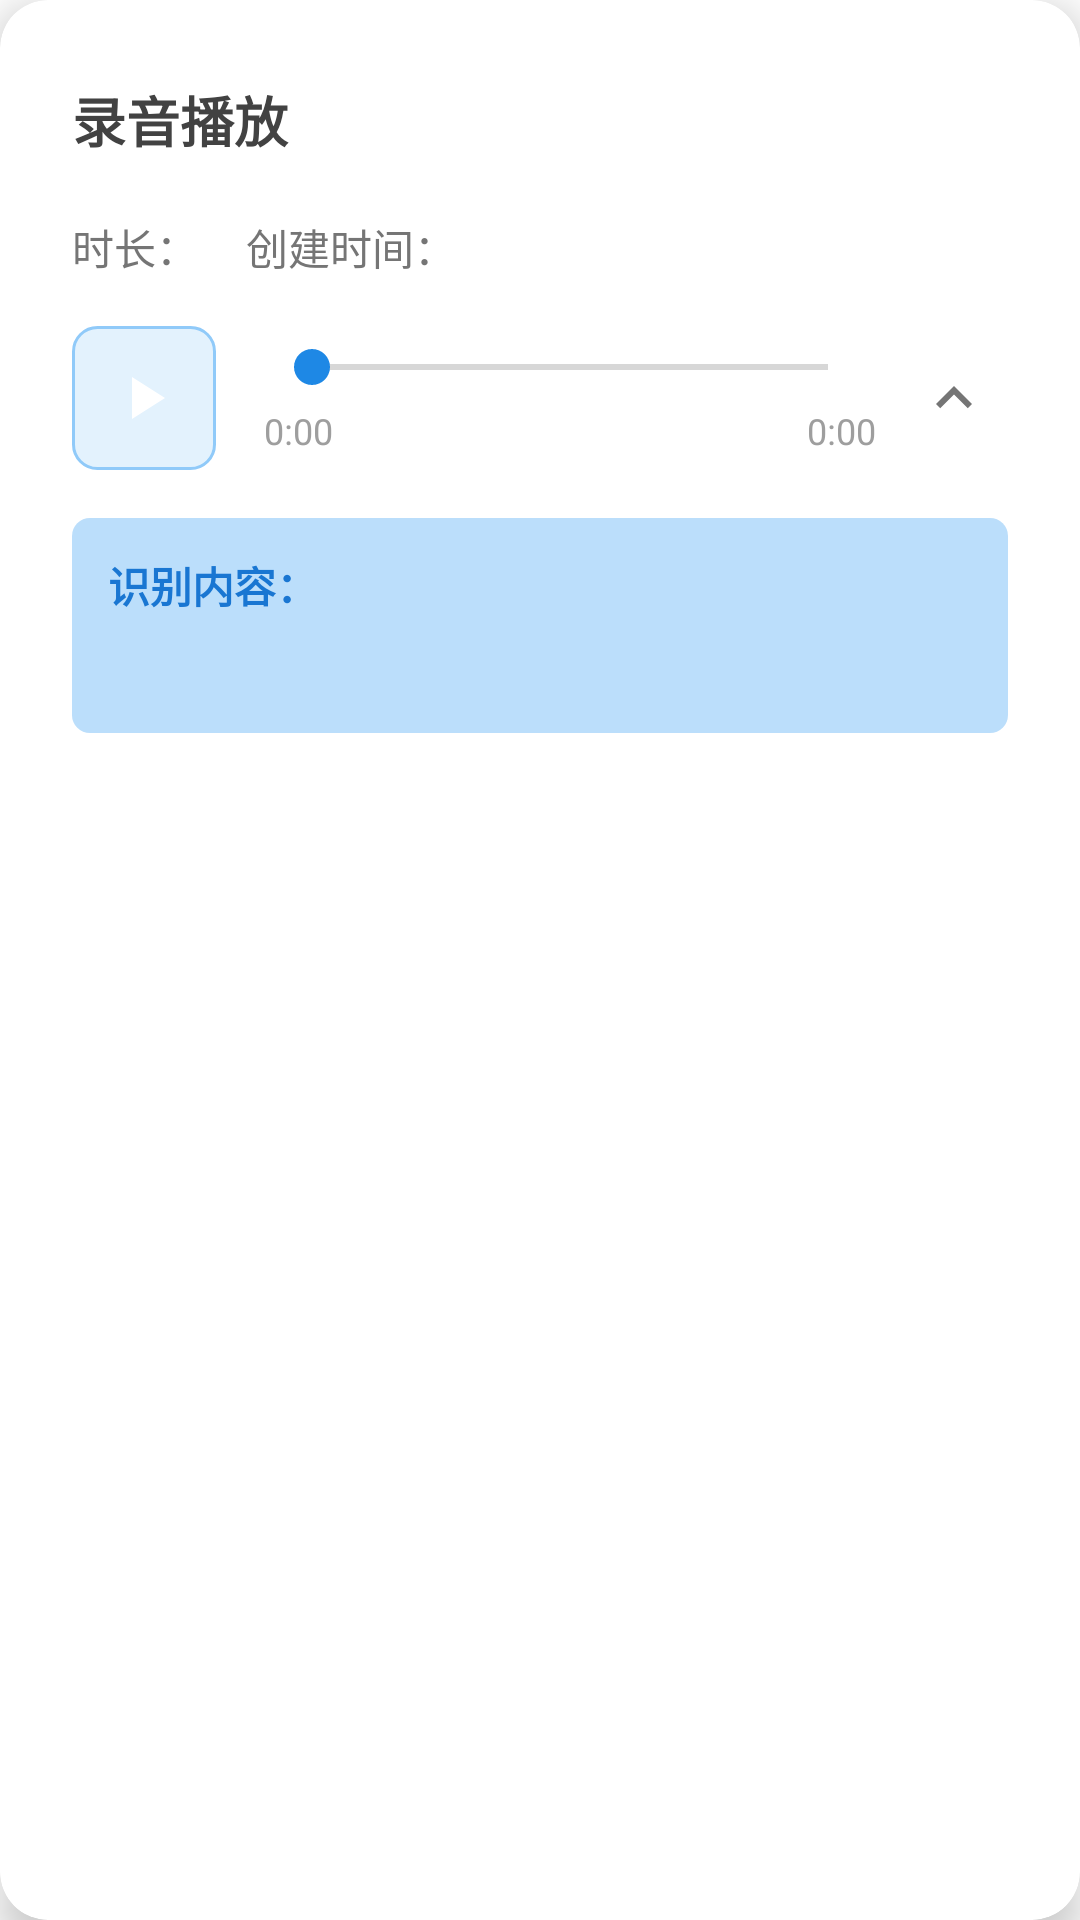

Layout XML and referenced resources for this Android screen:
<!-- AndroidManifest.xml: application theme Theme.Littlesmartchat -->
<!-- res/layout/dialog_recording_play.xml -->
<?xml version="1.0" encoding="utf-8"?>
<androidx.cardview.widget.CardView
    xmlns:android="http://schemas.android.com/apk/res/android"
    xmlns:app="http://schemas.android.com/apk/res-auto"
    android:layout_width="match_parent"
    android:layout_height="wrap_content"
    android:layout_margin="24dp"
    app:cardCornerRadius="16dp"
    app:cardElevation="8dp"
    app:cardBackgroundColor="@android:color/white">

    <LinearLayout
        android:layout_width="match_parent"
        android:layout_height="wrap_content"
        android:orientation="vertical"
        android:padding="24dp">

        
        <LinearLayout
            android:layout_width="match_parent"
            android:layout_height="wrap_content"
            android:orientation="horizontal"
            android:gravity="center_vertical"
            android:layout_marginBottom="16dp">

            <TextView
                android:id="@+id/dialogTitle"
                android:layout_width="0dp"
                android:layout_height="wrap_content"
                android:layout_weight="1"
                android:text="录音播放"
                android:textSize="18sp"
                android:textStyle="bold"
                android:textColor="@color/gray_800" />

            <ImageButton
                android:id="@+id/closeButton"
                android:layout_width="32dp"
                android:layout_height="32dp"
                android:background="?attr/selectableItemBackgroundBorderless"
                android:src="@drawable/ic_close"
                app:tint="@color/gray_500" />

        </LinearLayout>

        
        <LinearLayout
            android:layout_width="match_parent"
            android:layout_height="wrap_content"
            android:orientation="horizontal"
            android:layout_marginBottom="16dp">

            <TextView
                android:layout_width="wrap_content"
                android:layout_height="wrap_content"
                android:text="时长："
                android:textSize="14sp"
                android:textColor="@color/gray_600" />

            <TextView
                android:id="@+id/recordingDuration"
                android:layout_width="wrap_content"
                android:layout_height="wrap_content"
                android:layout_marginEnd="16dp"
                android:textSize="14sp"
                android:textColor="@color/blue_600"
                android:textStyle="bold" />

            <TextView
                android:layout_width="wrap_content"
                android:layout_height="wrap_content"
                android:text="创建时间："
                android:textSize="14sp"
                android:textColor="@color/gray_600" />

            <TextView
                android:id="@+id/recordingDate"
                android:layout_width="0dp"
                android:layout_height="wrap_content"
                android:layout_weight="1"
                android:textSize="14sp"
                android:textColor="@color/gray_700" />

        </LinearLayout>

        
        <LinearLayout
            android:layout_width="match_parent"
            android:layout_height="wrap_content"
            android:orientation="horizontal"
            android:gravity="center_vertical"
            android:layout_marginBottom="16dp">

            
            <ImageButton
                android:id="@+id/playPauseButton"
                android:layout_width="48dp"
                android:layout_height="48dp"
                android:background="@drawable/play_button_background"
                android:src="@drawable/ic_play"
                app:tint="@android:color/white" />

            
            <LinearLayout
                android:layout_width="0dp"
                android:layout_height="wrap_content"
                android:layout_weight="1"
                android:layout_marginStart="16dp"
                android:orientation="vertical">

                
                <SeekBar
                    android:id="@+id/progressSeekBar"
                    android:layout_width="match_parent"
                    android:layout_height="wrap_content"
                    android:progressTint="@color/blue_500"
                    android:thumbTint="@color/blue_600"
                    android:max="100" />

                
                <LinearLayout
                    android:layout_width="match_parent"
                    android:layout_height="wrap_content"
                    android:orientation="horizontal"
                    android:layout_marginTop="4dp">

                    <TextView
                        android:id="@+id/currentTime"
                        android:layout_width="wrap_content"
                        android:layout_height="wrap_content"
                        android:text="0:00"
                        android:textSize="12sp"
                        android:textColor="@color/gray_500" />

                    <View
                        android:layout_width="0dp"
                        android:layout_height="1dp"
                        android:layout_weight="1" />

                    <TextView
                        android:id="@+id/totalTime"
                        android:layout_width="wrap_content"
                        android:layout_height="wrap_content"
                        android:text="0:00"
                        android:textSize="12sp"
                        android:textColor="@color/gray_500" />

                </LinearLayout>

            </LinearLayout>

            
            <ImageButton
                android:id="@+id/toggleContentButton"
                android:layout_width="36dp"
                android:layout_height="36dp"
                android:layout_marginStart="8dp"
                android:background="?attr/selectableItemBackgroundBorderless"
                android:src="@drawable/ic_expand_less"
                app:tint="@color/gray_600" />

        </LinearLayout>

        
        <LinearLayout
            android:id="@+id/asrContentContainer"
            android:layout_width="match_parent"
            android:layout_height="wrap_content"
            android:orientation="vertical"
            android:background="@drawable/asr_content_background"
            android:padding="12dp">

            <TextView
                android:layout_width="wrap_content"
                android:layout_height="wrap_content"
                android:text="识别内容："
                android:textSize="14sp"
                android:textStyle="bold"
                android:textColor="@color/blue_700"
                android:layout_marginBottom="8dp" />

            <TextView
                android:id="@+id/asrContentText"
                android:layout_width="match_parent"
                android:layout_height="wrap_content"
                android:textSize="14sp"
                android:textColor="@color/gray_700"
                android:lineSpacingMultiplier="1.2" />

        </LinearLayout>

    </LinearLayout>

</androidx.cardview.widget.CardView>
<!-- resources referenced by this layout -->
<resources>
  <color name="blue_500">#2196F3</color>
  <color name="blue_600">#1E88E5</color>
  <color name="blue_700">#1976D2</color>
  <color name="gray_500">#9E9E9E</color>
  <color name="gray_600">#757575</color>
  <color name="gray_700">#616161</color>
  <color name="gray_800">#424242</color>
  <!-- drawable asr_content_background (drawable) -->
  <?xml version="1.0" encoding="utf-8"?>
  <shape xmlns:android="http://schemas.android.com/apk/res/android"
      android:shape="rectangle">
      <solid android:color="@color/blue_100" />
      <corners android:radius="6dp" />
  </shape>
  <!-- drawable ic_expand_less (drawable) -->
  <?xml version="1.0" encoding="utf-8"?>
  <vector xmlns:android="http://schemas.android.com/apk/res/android"
      android:width="24dp"
      android:height="24dp"
      android:viewportWidth="24"
      android:viewportHeight="24">
      <path
          android:fillColor="@android:color/black"
          android:pathData="M7.41,15.41L12,10.83l4.59,4.58L18,14l-6,-6 -6,6z"/>
  </vector>
  <!-- drawable ic_play (drawable) -->
  <?xml version="1.0" encoding="utf-8"?>
  <vector xmlns:android="http://schemas.android.com/apk/res/android"
      android:width="24dp"
      android:height="24dp"
      android:viewportWidth="24"
      android:viewportHeight="24">
      <path
          android:fillColor="@android:color/black"
          android:pathData="M8,5v14l11,-7z"/>
  </vector>
  <!-- drawable play_button_background (drawable) -->
  <?xml version="1.0" encoding="utf-8"?>
  <shape xmlns:android="http://schemas.android.com/apk/res/android"
      android:shape="rectangle">
      <solid android:color="@color/blue_50" />
      <corners android:radius="8dp" />
      <stroke
          android:width="1dp"
          android:color="@color/blue_200" />
  </shape>
  <style name="Theme.Littlesmartchat" parent="Theme.MaterialComponents.DayNight.NoActionBar">
          
          <item name="colorPrimary">@color/purple_500</item>
          <item name="colorPrimaryVariant">@color/purple_700</item>
          <item name="colorOnPrimary">@color/white</item>
          
          <item name="colorSecondary">@color/teal_200</item>
          <item name="colorSecondaryVariant">@color/teal_700</item>
          <item name="colorOnSecondary">@color/black</item>
          
          <item name="android:windowFullscreen">true</item>
          <item name="android:windowTranslucentStatus">true</item>
          <item name="android:windowTranslucentNavigation">true</item>
          <item name="android:statusBarColor">@android:color/transparent</item>
          <item name="android:navigationBarColor">@android:color/transparent</item>
          <item name="android:windowLayoutInDisplayCutoutMode">shortEdges</item>
          
      </style>
  <color name="blue_100">#BBDEFB</color>
  <color name="blue_50">#E3F2FD</color>
  <color name="blue_200">#90CAF9</color>
  <color name="purple_500">#FF6200EE</color>
  <color name="purple_700">#FF3700B3</color>
  <color name="white">#FFFFFF</color>
  <color name="teal_200">#FF03DAC5</color>
  <color name="teal_700">#FF018786</color>
  <color name="black">#FF000000</color>
</resources>
